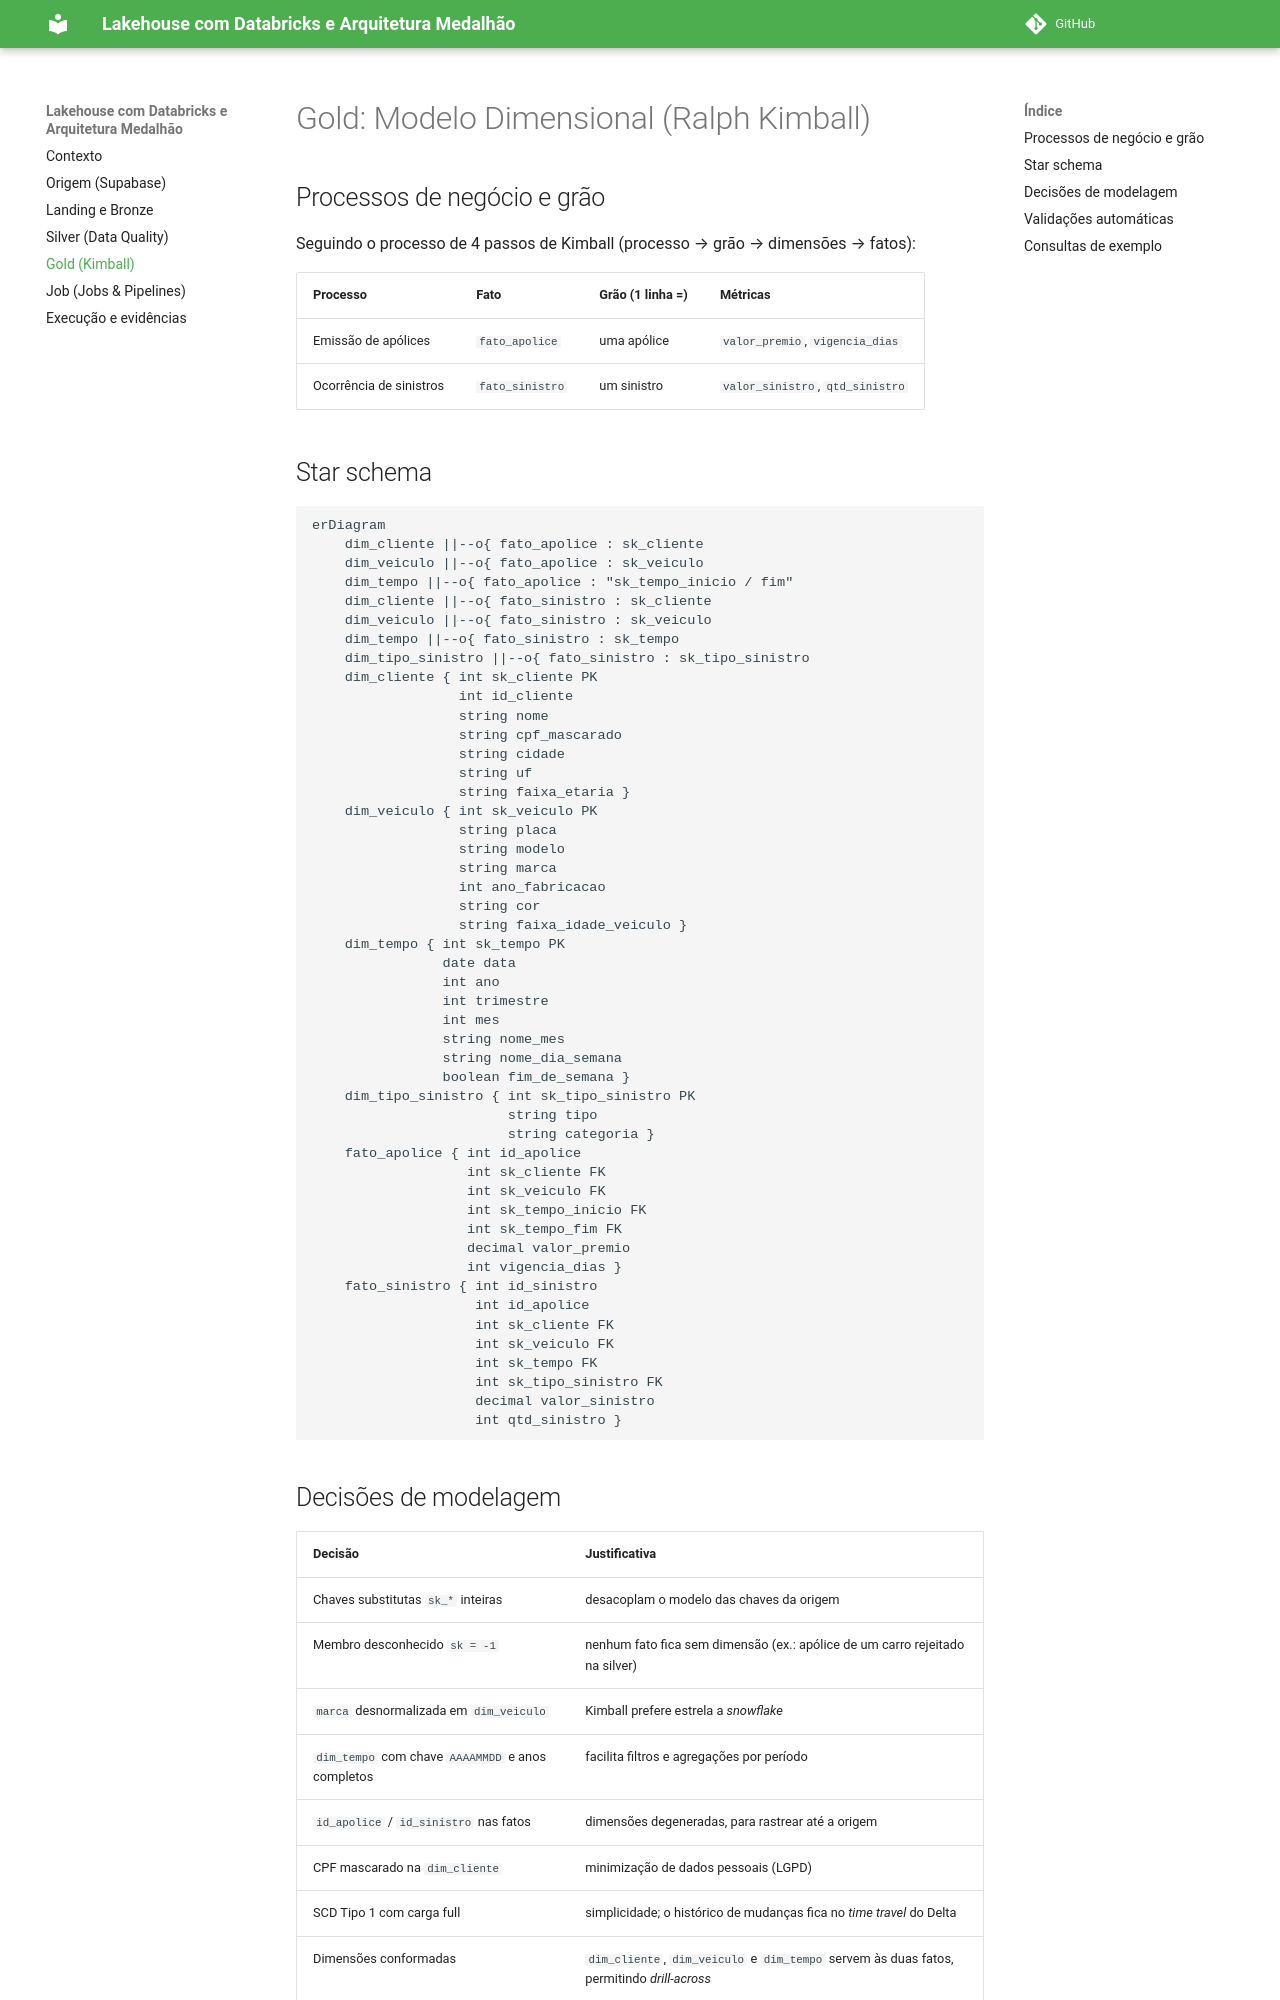

repository: isabellefeltrin/Rafa-Isa-lakehouse-databricks-supabase · page: gold/index.html · generator: mkdocs

# Gold: Modelo Dimensional (Ralph Kimball)

## Processos de negócio e grão

Seguindo o processo de 4 passos de Kimball (processo → grão → dimensões → fatos):

| Processo | Fato | Grão (1 linha =) | Métricas |
|---|---|---|---|
| Emissão de apólices | `fato_apolice` | uma apólice | `valor_premio`, `vigencia_dias` |
| Ocorrência de sinistros | `fato_sinistro` | um sinistro | `valor_sinistro`, `qtd_sinistro` |

## Star schema

```mermaid
erDiagram
    dim_cliente ||--o{ fato_apolice : sk_cliente
    dim_veiculo ||--o{ fato_apolice : sk_veiculo
    dim_tempo ||--o{ fato_apolice : "sk_tempo_inicio / fim"
    dim_cliente ||--o{ fato_sinistro : sk_cliente
    dim_veiculo ||--o{ fato_sinistro : sk_veiculo
    dim_tempo ||--o{ fato_sinistro : sk_tempo
    dim_tipo_sinistro ||--o{ fato_sinistro : sk_tipo_sinistro
    dim_cliente { int sk_cliente PK
                  int id_cliente
                  string nome
                  string cpf_mascarado
                  string cidade
                  string uf
                  string faixa_etaria }
    dim_veiculo { int sk_veiculo PK
                  string placa
                  string modelo
                  string marca
                  int ano_fabricacao
                  string cor
                  string faixa_idade_veiculo }
    dim_tempo { int sk_tempo PK
                date data
                int ano
                int trimestre
                int mes
                string nome_mes
                string nome_dia_semana
                boolean fim_de_semana }
    dim_tipo_sinistro { int sk_tipo_sinistro PK
                        string tipo
                        string categoria }
    fato_apolice { int id_apolice
                   int sk_cliente FK
                   int sk_veiculo FK
                   int sk_tempo_inicio FK
                   int sk_tempo_fim FK
                   decimal valor_premio
                   int vigencia_dias }
    fato_sinistro { int id_sinistro
                    int id_apolice
                    int sk_cliente FK
                    int sk_veiculo FK
                    int sk_tempo FK
                    int sk_tipo_sinistro FK
                    decimal valor_sinistro
                    int qtd_sinistro }
```
